Image classification data set "Cats-and-Dogs-Breed-Dataset-main" (CrystalCanStay/Internship-AI on GitHub). Class labels (37): abyssinian cat, american bulldog, american pit bull terrier, basset hound, beagle, bengal cat, birman cat, bombay cat, boxer dog, british shorthair cat, chihuahua, egyptian mau cat, english cocker spaniel, english setter, german shorthaired pointer, great pyrenees, havanese, japanese chin, keeshond, leonberger, maine coon cat, miniature pinscher, newfoundland dog, persian cat, pomeranian, pug, ragdoll cat, russian blue cat, saint bernard, samoyed, scottish terrier, shiba inu, siamese cat, sphynx cat, staffordshire bull terrier, wheaten terrier, yorkshire terrier.

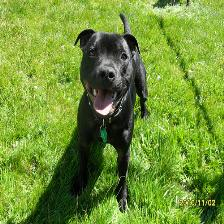
Label: staffordshire bull terrier

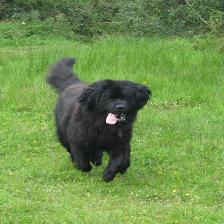
Label: newfoundland dog

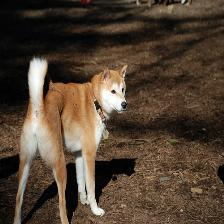
Label: shiba inu

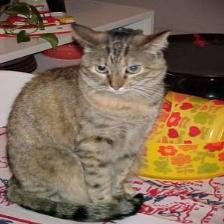
Label: egyptian mau cat

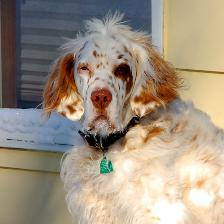
Label: english setter

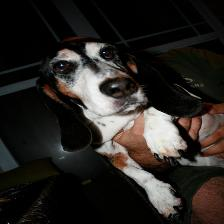
Label: basset hound
